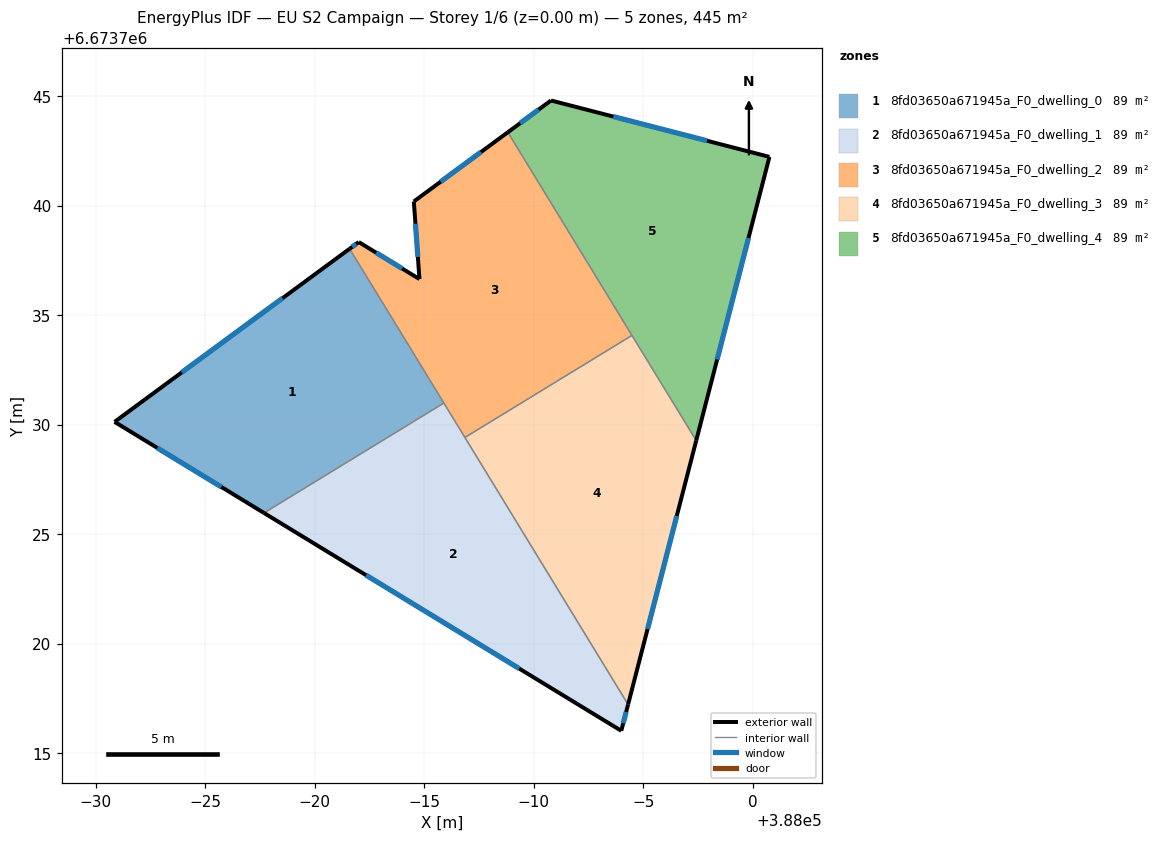
=== STOREY PLAN SPEC (per zone: floor XY polygon, exterior-wall plan segments, windows/doors) ===
zone 1: 8fd03650a671945a_F0_dwelling_0  (89.0 m²)
  floor: (387981.59, 6673738.04) (387985.90, 6673730.99) (387977.68, 6673725.97) (387970.85, 6673730.13)
  exterior wall: (387970.85, 6673730.13) – (387977.68, 6673725.97)  [8.0 m]
    window: (387972.80, 6673728.94) – (387975.73, 6673727.16)  [4.4 m²]
  exterior wall: (387981.59, 6673738.04) – (387970.85, 6673730.13)  [13.3 m]
    window: (387978.52, 6673735.78) – (387973.92, 6673732.39)  [7.3 m²]
  interior walls: 2
zone 2: 8fd03650a671945a_F0_dwelling_1  (89.0 m²)
  floor: (387985.90, 6673730.99) (387994.31, 6673717.22) (387994.00, 6673716.02) (387977.68, 6673725.97)
  exterior wall: (387977.68, 6673725.97) – (387994.00, 6673716.02)  [19.1 m]
    window: (387982.34, 6673723.13) – (387989.34, 6673718.86)  [10.5 m²]
  exterior wall: (387994.00, 6673716.02) – (387994.31, 6673717.22)  [1.2 m]
    window: (387994.09, 6673716.36) – (387994.22, 6673716.88)  [0.7 m²]
  interior walls: 3
zone 3: 8fd03650a671945a_F0_dwelling_2  (89.1 m²)
  floor: (387988.82, 6673743.36) (387994.49, 6673734.08) (387986.86, 6673729.42) (387981.59, 6673738.04) (387982.01, 6673738.34) (387984.78, 6673736.65) (387984.52, 6673740.20)
  exterior wall: (387982.01, 6673738.34) – (387981.59, 6673738.04)  [0.5 m]
    window: (387981.89, 6673738.26) – (387981.71, 6673738.12)  [0.3 m²]
  exterior wall: (387984.78, 6673736.65) – (387982.01, 6673738.34)  [3.2 m]
    window: (387983.99, 6673737.14) – (387982.80, 6673737.86)  [1.8 m²]
  exterior wall: (387984.52, 6673740.20) – (387984.78, 6673736.65)  [3.6 m]
    window: (387984.60, 6673739.18) – (387984.71, 6673737.66)  [2.0 m²]
  exterior wall: (387988.82, 6673743.36) – (387984.52, 6673740.20)  [5.3 m]
    window: (387987.59, 6673742.45) – (387985.75, 6673741.10)  [2.9 m²]
  interior walls: 4
zone 4: 8fd03650a671945a_F0_dwelling_3  (89.1 m²)
  floor: (387994.49, 6673734.08) (387997.42, 6673729.28) (387994.31, 6673717.22) (387986.86, 6673729.42)
  exterior wall: (387994.31, 6673717.22) – (387997.42, 6673729.28)  [12.5 m]
    window: (387995.20, 6673720.67) – (387996.53, 6673725.83)  [6.9 m²]
  interior walls: 3
zone 5: 8fd03650a671945a_F0_dwelling_4  (89.1 m²)
  floor: (388000.77, 6673742.23) (387997.42, 6673729.28) (387988.82, 6673743.36) (387990.79, 6673744.81)
  exterior wall: (387990.79, 6673744.81) – (387988.82, 6673743.36)  [2.4 m]
    window: (387990.22, 6673744.40) – (387989.38, 6673743.77)  [1.3 m²]
  exterior wall: (388000.77, 6673742.23) – (387990.79, 6673744.81)  [10.3 m]
    window: (387997.91, 6673742.97) – (387993.64, 6673744.07)  [5.7 m²]
  exterior wall: (387997.42, 6673729.28) – (388000.77, 6673742.23)  [13.4 m]
    window: (387998.38, 6673732.98) – (387999.81, 6673738.53)  [7.4 m²]
  interior walls: 2

=== DERIVED (storey summary) ===
Building: EU S2 Campaign
Storey: 1 of 6  (floor level z = 0.00 m)
Storey gross floor area: 445.3 m²
Zones on this storey: 5
  - 8fd03650a671945a_F0_dwelling_0: floor 89.0 m²; exterior wall 21.3 m (64.0 m²); 2 window(s) 11.7 m²; WWR 18.4%
  - 8fd03650a671945a_F0_dwelling_1: floor 89.0 m²; exterior wall 20.4 m (61.1 m²); 2 window(s) 11.2 m²; WWR 18.4%
  - 8fd03650a671945a_F0_dwelling_2: floor 89.1 m²; exterior wall 12.7 m (38.0 m²); 4 window(s) 7.0 m²; WWR 18.4%
  - 8fd03650a671945a_F0_dwelling_3: floor 89.1 m²; exterior wall 12.5 m (37.4 m²); 1 window(s) 6.9 m²; WWR 18.4%
  - 8fd03650a671945a_F0_dwelling_4: floor 89.1 m²; exterior wall 26.1 m (78.4 m²); 3 window(s) 14.4 m²; WWR 18.4%
Zone adjacency (shared interzone walls):
  - 8fd03650a671945a_F0_dwelling_0 ↔ 8fd03650a671945a_F0_dwelling_1
  - 8fd03650a671945a_F0_dwelling_0 ↔ 8fd03650a671945a_F0_dwelling_2
  - 8fd03650a671945a_F0_dwelling_1 ↔ 8fd03650a671945a_F0_dwelling_2
  - 8fd03650a671945a_F0_dwelling_1 ↔ 8fd03650a671945a_F0_dwelling_3
  - 8fd03650a671945a_F0_dwelling_2 ↔ 8fd03650a671945a_F0_dwelling_3
  - 8fd03650a671945a_F0_dwelling_2 ↔ 8fd03650a671945a_F0_dwelling_4
  - 8fd03650a671945a_F0_dwelling_3 ↔ 8fd03650a671945a_F0_dwelling_4